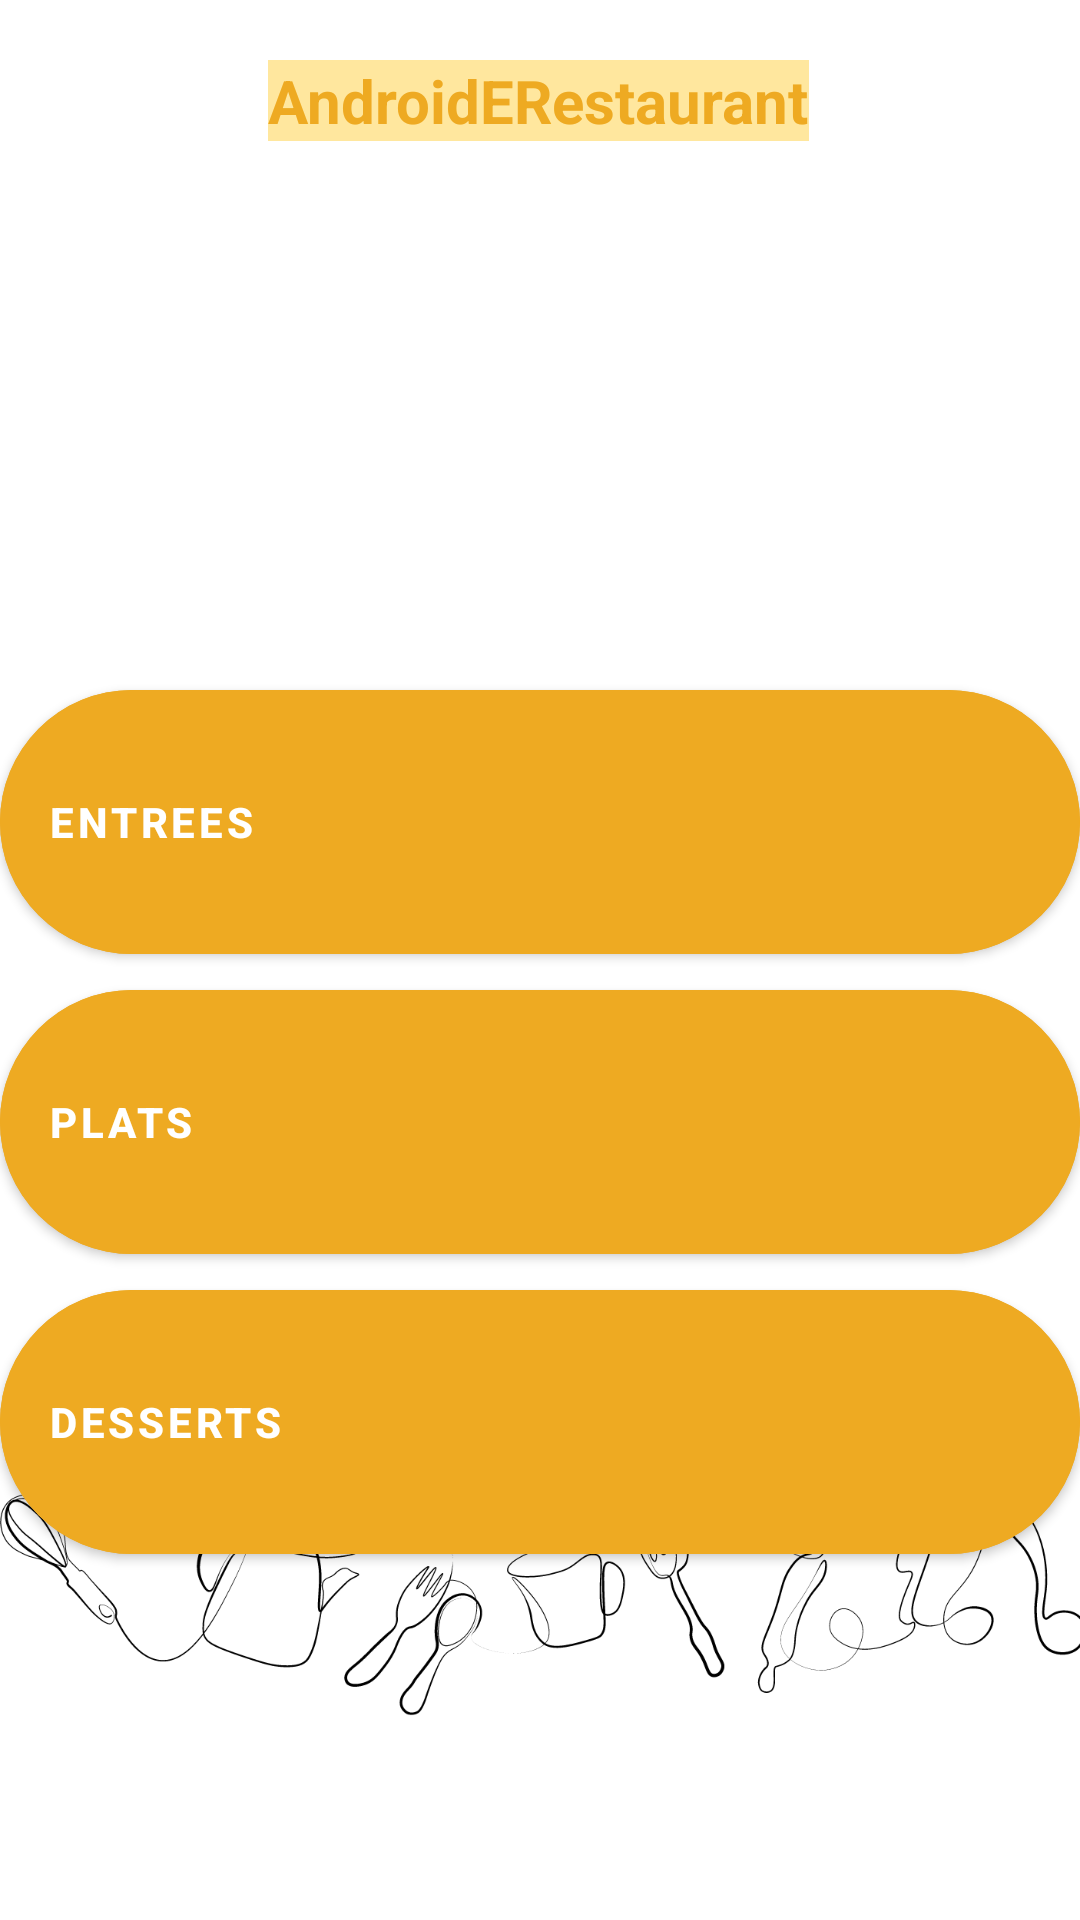

This screen was rendered from an Android layout file. Write that file and the resources it references.
<!-- AndroidManifest.xml: activity theme Theme.AndroidERestaurant.NoActionBar -->
<!-- res/layout/activity_main.xml -->
<?xml version="1.0" encoding="utf-8"?>
<androidx.constraintlayout.widget.ConstraintLayout xmlns:android="http://schemas.android.com/apk/res/android"
    xmlns:app="http://schemas.android.com/apk/res-auto"
    xmlns:tools="http://schemas.android.com/tools"
    android:layout_width="match_parent"
    android:layout_height="match_parent"
    android:visibility="visible"
    tools:context=".MainActivity">


    <ImageView
        android:id="@+id/imageView"
        android:layout_width="wrap_content"
        android:layout_height="wrap_content"
        android:layout_marginBottom="216dp"
        app:layout_constraintBottom_toBottomOf="parent"
        app:layout_constraintEnd_toEndOf="parent"
        app:layout_constraintHorizontal_bias="0.0"
        app:layout_constraintStart_toStartOf="parent"
        app:srcCompat="@drawable/homepicture2" />

    <ImageView
        android:id="@+id/imageView7"
        android:layout_width="wrap_content"
        android:layout_height="wrap_content"
        app:layout_constraintBottom_toBottomOf="parent"
        app:layout_constraintEnd_toEndOf="parent"
        app:layout_constraintHorizontal_bias="0.0"
        app:layout_constraintStart_toStartOf="parent"
        app:layout_constraintTop_toBottomOf="@+id/mainbutton"
        app:srcCompat="@drawable/cuisine" />

    <Button
        android:id="@+id/starterbutton"
        android:layout_width="0dp"
        android:layout_height="100dp"
        android:backgroundTint="@color/yellow"
        android:text="@string/starter"
        android:textAlignment="textStart"
        android:textColor="@color/white"
        android:textStyle="bold"
        android:visibility="visible"
        app:cornerRadius="50dp"
        app:layout_constraintBottom_toTopOf="@+id/mainbutton"
        app:layout_constraintEnd_toEndOf="@+id/mainbutton"
        app:layout_constraintStart_toStartOf="@+id/mainbutton" />

    <Button
        android:id="@+id/mainbutton"
        android:layout_width="0dp"
        android:layout_height="100dp"
        android:backgroundTint="@color/yellow"
        android:text="@string/main"
        android:textAlignment="textStart"
        android:textColor="@color/white"
        android:textStyle="bold"
        app:cornerRadius="50dp"
        app:layout_constraintBottom_toBottomOf="parent"
        app:layout_constraintEnd_toEndOf="parent"
        app:layout_constraintStart_toStartOf="parent"
        app:layout_constraintTop_toTopOf="parent"
        app:layout_constraintVertical_bias="0.6" />

    <Button
        android:id="@+id/endbutton"
        android:layout_width="0dp"
        android:layout_height="100dp"
        android:backgroundTint="@color/yellow"
        android:text="@string/end"
        android:textAlignment="textStart"
        android:textColor="@color/white"
        android:textStyle="bold"
        app:cornerRadius="50dp"
        app:layout_constraintEnd_toEndOf="@+id/mainbutton"
        app:layout_constraintHorizontal_bias="0.0"
        app:layout_constraintStart_toStartOf="@+id/mainbutton"
        app:layout_constraintTop_toBottomOf="@+id/mainbutton" />

    <TextView
        android:id="@+id/textView"
        android:layout_width="wrap_content"
        android:layout_height="wrap_content"
        android:layout_marginTop="20dp"
        android:background="@color/yellowclear"
        android:backgroundTint="#FFE79E"
        android:text="AndroidERestaurant"
        android:textColor="@color/yellow"
        android:textSize="20sp"
        android:textStyle="bold"
        app:layout_constraintEnd_toEndOf="parent"
        app:layout_constraintHorizontal_bias="0.497"
        app:layout_constraintStart_toStartOf="parent"
        app:layout_constraintTop_toTopOf="parent" />

</androidx.constraintlayout.widget.ConstraintLayout>
<!-- resources referenced by this layout -->
<resources>
  <color name="white">#FFFFFFFF</color>
  <color name="yellow">#EEAA22</color>
  <color name="yellowclear">#F8EE96</color>
  <!-- drawable cuisine: png bitmap (drawable, 41938 bytes) -->
  <string name="end">Desserts</string>
  <string name="main">Plats</string>
  <string name="starter">Entrees</string>
  <style name="Theme.AndroidERestaurant.NoActionBar">
          <item name="windowActionBar">false</item>
          <item name="windowNoTitle">true</item>
      </style>
</resources>
